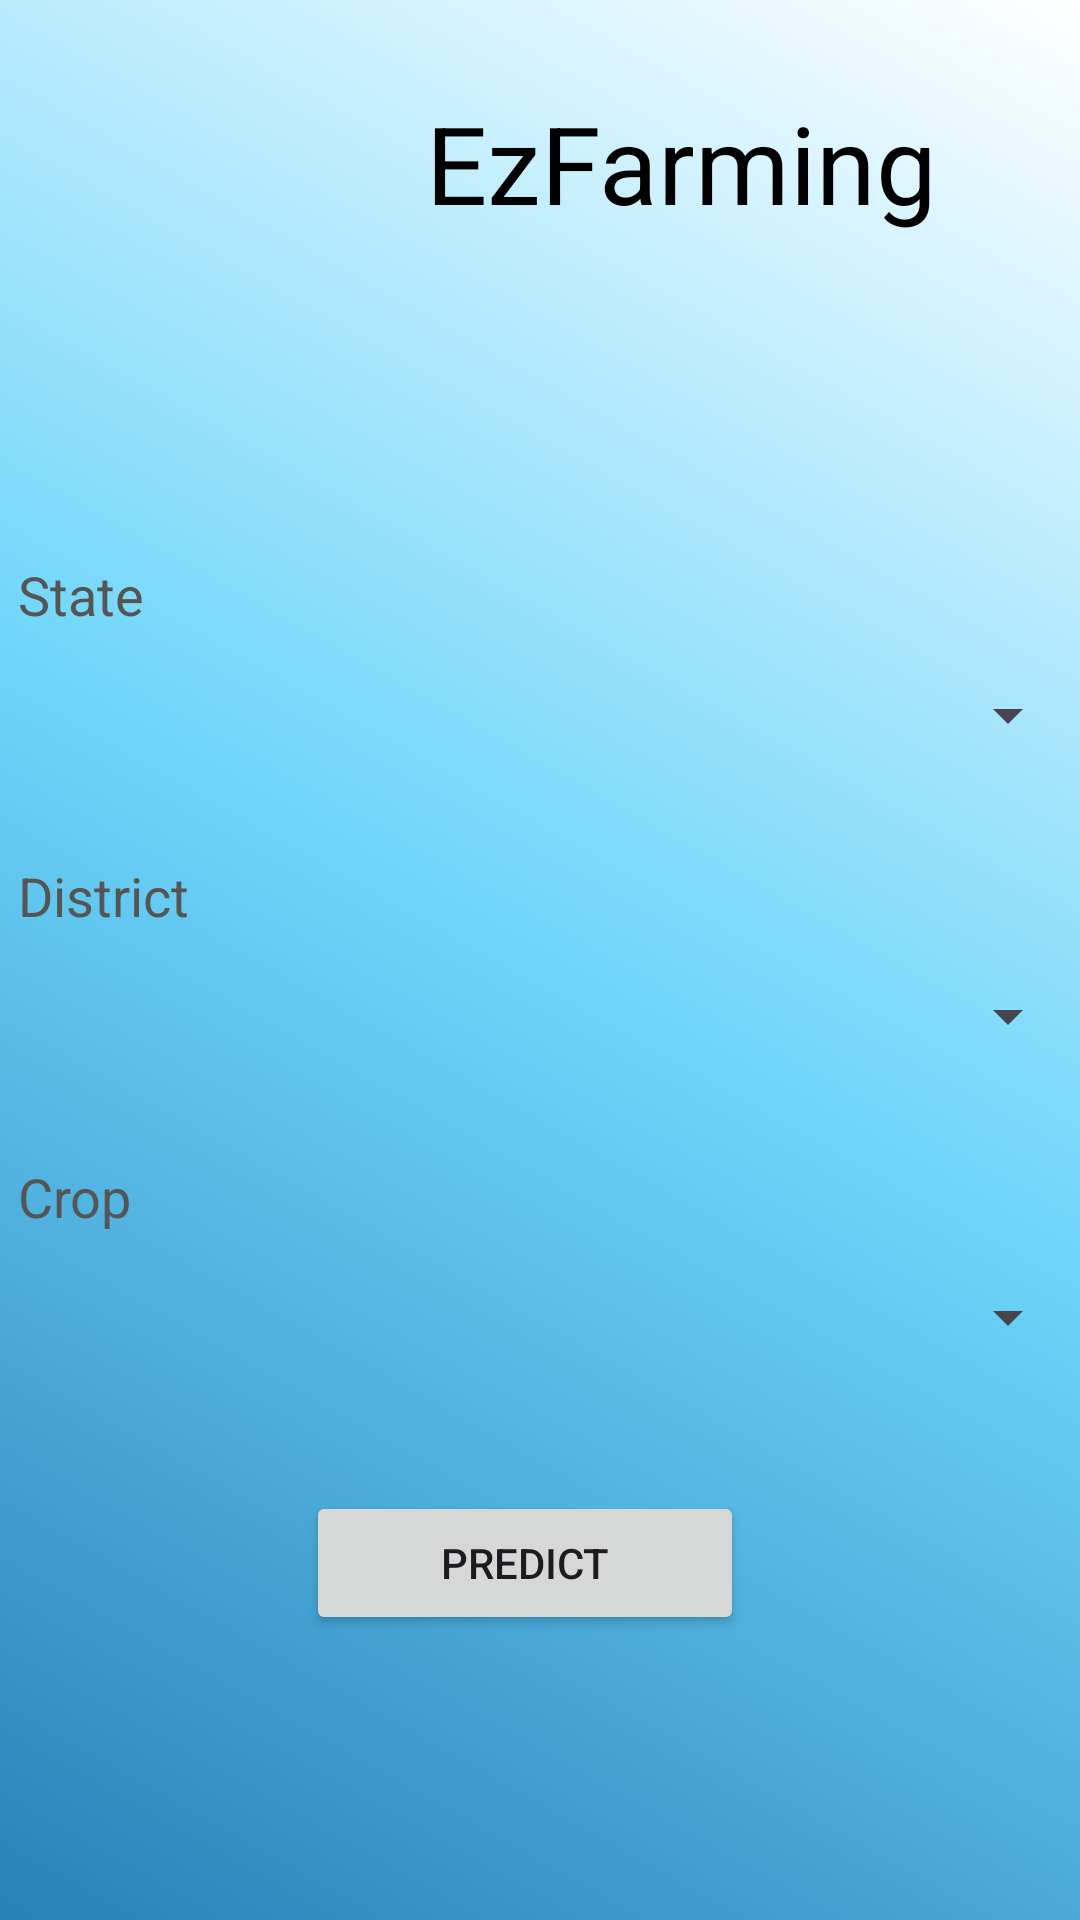

Android layout source for this screen:
<!-- AndroidManifest.xml: application theme Theme.Mygui1 -->
<!-- res/layout/activity_main.xml -->
<?xml version="1.0" encoding="utf-8"?>
<RelativeLayout xmlns:android="http://schemas.android.com/apk/res/android"
    xmlns:app="http://schemas.android.com/apk/res-auto"
    xmlns:tools="http://schemas.android.com/tools"
    android:layout_width="match_parent"
    android:layout_height="match_parent"

    android:background="@drawable/gradient_color"
    tools:context=".MainActivity">


    <ImageView
        android:id="@+id/imageView2"
        android:layout_width="120dp"
        android:layout_height="109dp"
        android:layout_alignParentStart="true"
        android:layout_marginStart="16dp"
        android:layout_marginTop="20dp"
        app:srcCompat="@drawable/crop" />

    <TextView
        android:id="@+id/textView_states"
        android:layout_width="match_parent"
        android:layout_height="wrap_content"
        android:layout_marginTop="180dp"
        android:textSize="18dp"
        android:padding="6dp"
        android:text="State"
        android:textColor="#555555"
        android:focusable="true"
        android:focusableInTouchMode="true"/>

    <Spinner
        android:id="@+id/spinner_states"
        android:layout_width="match_parent"
        android:layout_height="wrap_content"
        android:layout_marginTop="10dp"
        android:layout_below="@id/textView_states"/>

    <TextView
        android:id="@+id/textView_districts"
        android:textSize="18dp"
        android:layout_width="match_parent"
        android:layout_height="wrap_content"
        android:layout_below="@id/spinner_states"
        android:layout_marginTop="30dp"
        android:padding="6dp"
        android:text="District"
        android:textColor="#555555"
        android:focusable="true"
        android:focusableInTouchMode="true" />

    <Spinner
        android:id="@+id/spinner_districts"
        android:layout_width="match_parent"
        android:layout_height="wrap_content"
        android:layout_marginTop="10dp"
        android:layout_below="@id/textView_districts"/>


    <TextView
        android:id="@+id/textView_crop"
        android:layout_width="match_parent"
        android:layout_height="wrap_content"
        android:layout_below="@+id/spinner_districts"
        android:layout_marginTop="30dp"
        android:focusable="true"
        android:focusableInTouchMode="true"
        android:padding="6dp"
        android:text="Crop"
        android:textColor="#555555"
        android:textSize="18dp"

        tools:layout_editor_absoluteY="360dp" />


    <Spinner
        android:id="@+id/spinner_crop"
        android:layout_width="match_parent"
        android:layout_height="wrap_content"
        android:layout_marginTop="10dp"
        android:layout_below="@+id/textView_crop"
        />

    <Button
        android:id="@+id/button_submit"
        android:layout_width="147dp"
        android:layout_height="wrap_content"
        android:layout_alignParentStart="true"
        android:layout_alignParentEnd="true"
        android:layout_alignParentBottom="true"
        android:layout_marginStart="102dp"
        android:layout_marginLeft="90dp"
        android:layout_marginEnd="112dp"
        android:layout_marginBottom="95dp"
        android:paddingLeft="40dp"
        android:paddingRight="40dp"
        android:text="@string/submit"
        android:textAlignment="center" />

    <TextView
        android:id="@+id/textView2"
        android:layout_width="236dp"
        android:layout_height="94dp"
        android:layout_alignParentEnd="true"
        android:layout_marginStart="6dp"
        android:layout_marginTop="30dp"
        android:layout_marginEnd="33dp"
        android:layout_toEndOf="@+id/imageView2"
        android:text="EzFarming"
        android:textFontWeight="@integer/material_motion_duration_long_2"
        android:textSize="36sp"
        android:textStyle="bold"
        android:textColor="#000000"

        />

</RelativeLayout>
<!-- resources referenced by this layout -->
<resources>
  <!-- drawable gradient_color (drawable) -->
  <?xml version="1.0" encoding="utf-8"?>
  <shape xmlns:android="http://schemas.android.com/apk/res/android">
  
      <gradient android:startColor="@color/start_color"
          android:endColor="@color/end_color" android:centerColor="@color/mid_color" android:angle="45"></gradient>
  
  </shape>
  <string name="submit">Predict</string>
  <style name="Theme.Mygui1" parent="Base.Theme.Mygui1" />
  <color name="start_color">#2980B9</color>
  <color name="end_color">#FFFFFF</color>
  <color name="mid_color">#6DD5FA</color>
  <style name="Base.Theme.Mygui1" parent="Theme.Material3.DayNight.NoActionBar">
          
          
      </style>
</resources>
